Labelled photos from "dataset", an image-classification folder in assiri/Vision-Transformer. The possible labels are: front or left, front or right, hump, left turn, narrows from left, narrows from right, no horron, no parking, no u-turn, overtaking is forbidden, parking, pedestrian crossing, right or left, right turn, rotor, slow, speed limit 100, speed limit 30, speed limit 40, speed limit 50, speed limit 60, speed limit 80, stop, u-turn.

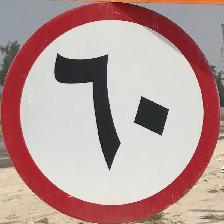
Label: speed limit 60

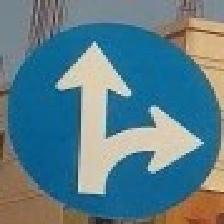
Label: front or left

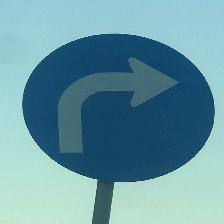
Label: right turn

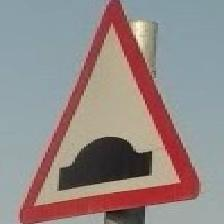
Label: hump

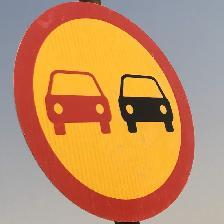
Label: overtaking is forbidden

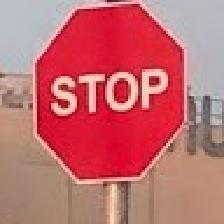
Label: stop
